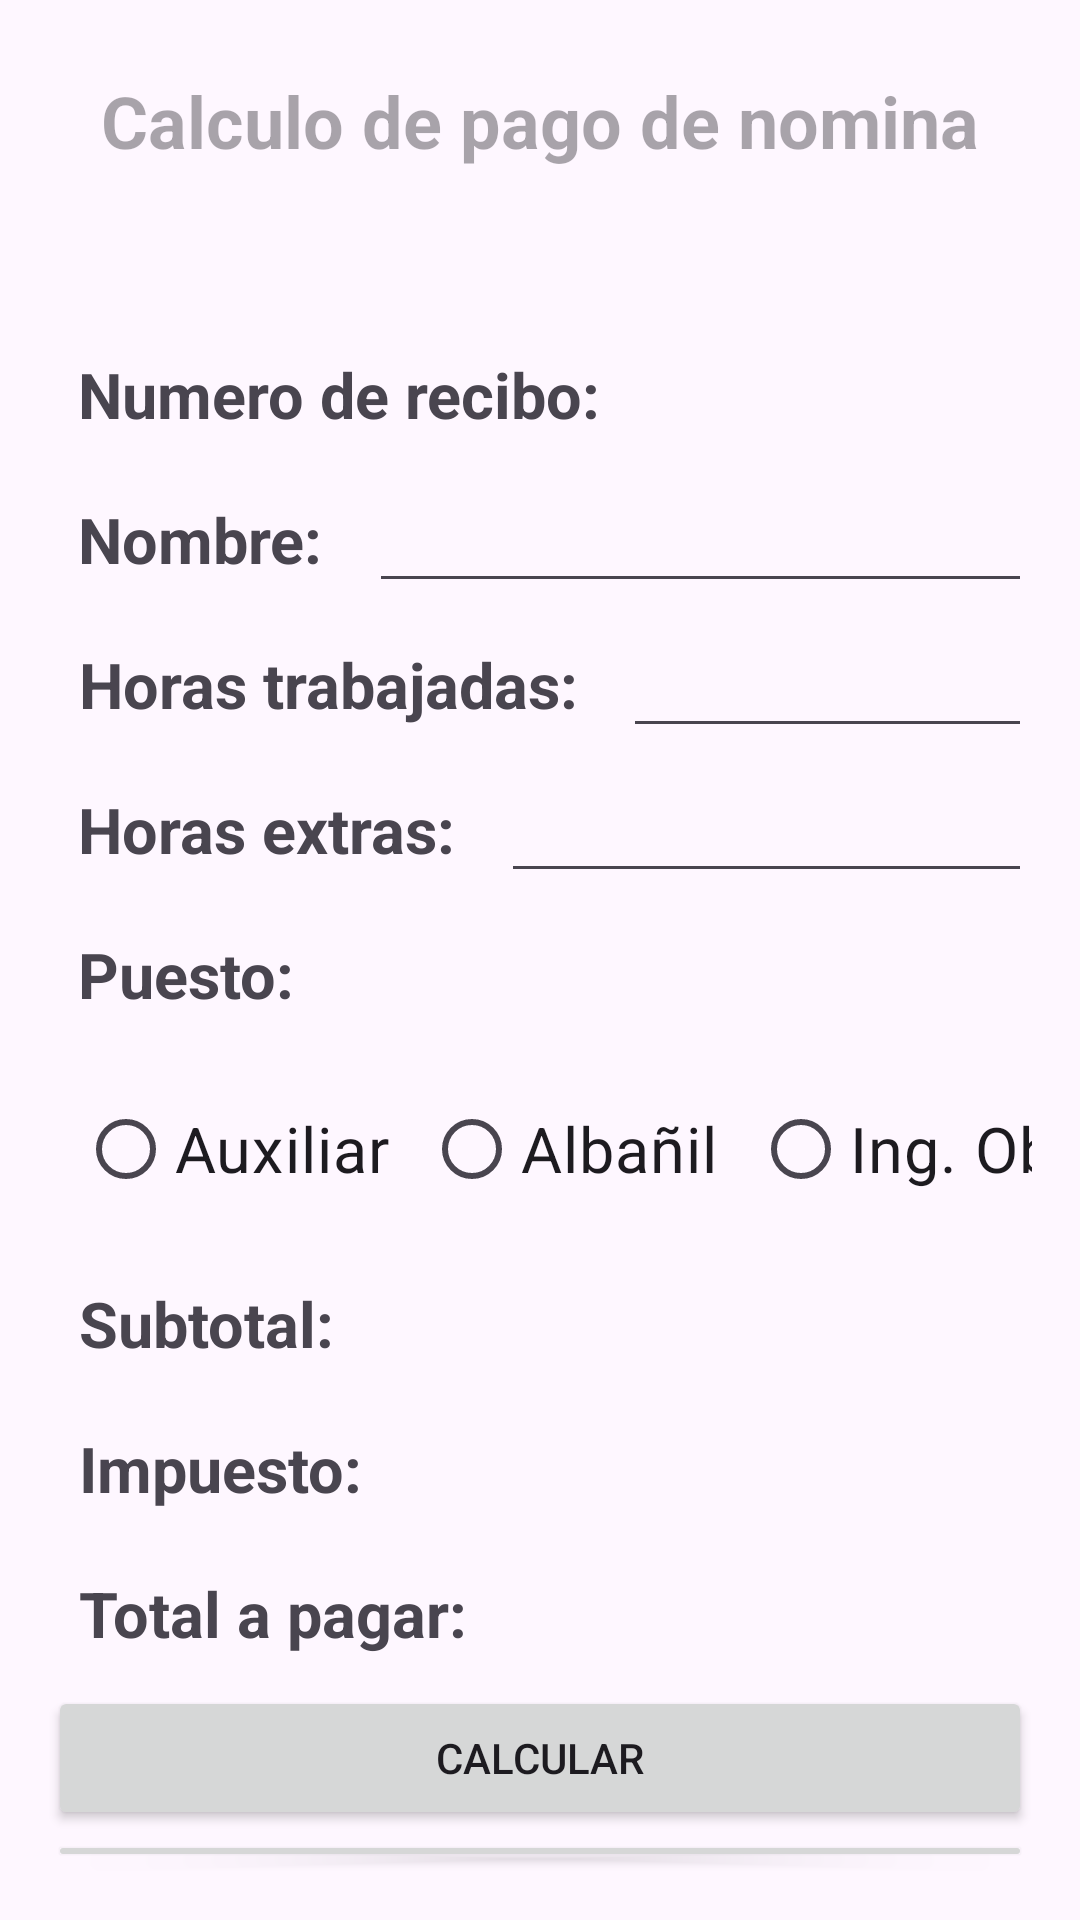

Write the Android layout XML for this screen, with the resource values it uses.
<!-- AndroidManifest.xml: application theme Theme.PracticaPreKotlin -->
<!-- res/layout/activity_recibo_nomina.xml -->
<?xml version="1.0" encoding="utf-8"?>
<androidx.constraintlayout.widget.ConstraintLayout xmlns:android="http://schemas.android.com/apk/res/android"
    xmlns:tools="http://schemas.android.com/tools"
    android:layout_width="match_parent"
    android:layout_height="match_parent"
    tools:context=".ReciboNominaActivity">

    <LinearLayout
        android:layout_width="match_parent"
        android:layout_height="wrap_content"
        android:orientation="vertical"
        android:padding="16dp"
        android:paddingTop="16dp"
        android:paddingRight="16dp"
        android:paddingBottom="16dp"
        tools:layout_editor_absoluteX="-11dp"
        tools:layout_editor_absoluteY="0dp">

        <TextView
            android:id="@+id/lblTitulo"
            android:layout_width="match_parent"
            android:layout_height="wrap_content"
            android:hint="Calculo de pago de nomina"
            android:padding="8dp"
            android:paddingTop="16dp"
            android:paddingRight="16dp"
            android:paddingBottom="16dp"
            android:textAlignment="center"
            android:textSize="24sp"
            android:textStyle="bold" />

        <TextView
            android:id="@+id/lblUsuario"
            android:layout_width="match_parent"
            android:layout_height="wrap_content"
            android:padding="8dp"
            android:textAlignment="center"
            android:textSize="20sp"
            android:textStyle="bold" />

        <LinearLayout
            android:layout_width="match_parent"
            android:layout_height="wrap_content"
            android:orientation="horizontal">

            <TextView
                android:id="@+id/lblNumRecibo"
                android:layout_width="wrap_content"
                android:layout_height="wrap_content"
                android:padding="10dp"
                android:paddingTop="16dp"
                android:paddingRight="16dp"
                android:paddingBottom="16dp"
                android:text="Numero de recibo: "
                android:textAlignment="center"
                android:textSize="21sp"
                android:textStyle="bold" />


            <TextView
                android:id="@+id/txtNumRecibo"
                android:layout_width="match_parent"
                android:layout_height="wrap_content"
                android:inputType="none"
                android:textSize="21sp"
                android:textStyle="bold" />


        </LinearLayout>

        <LinearLayout
            android:layout_width="match_parent"
            android:layout_height="wrap_content"
            android:orientation="horizontal">

            <TextView
                android:id="@+id/lblNombre"
                android:layout_width="wrap_content"
                android:layout_height="wrap_content"
                android:padding="10dp"
                android:text="Nombre: "
                android:textAlignment="center"
                android:textSize="21sp"
                android:textStyle="bold" />

            <EditText
                android:id="@+id/txtNombre"
                android:layout_width="match_parent"
                android:layout_height="wrap_content"
                android:textSize="21sp"
                android:textStyle="bold" />

        </LinearLayout>

        <LinearLayout
            android:layout_width="match_parent"
            android:layout_height="wrap_content"
            android:orientation="horizontal">

            <TextView
                android:id="@+id/lblHorasT"
                android:layout_width="wrap_content"
                android:layout_height="wrap_content"
                android:inputType="number"
                android:padding="10dp"
                android:text="Horas trabajadas: "
                android:textAlignment="center"
                android:textSize="21sp"
                android:textStyle="bold" />

            <EditText
                android:id="@+id/txtHorasT"
                android:layout_width="match_parent"
                android:layout_height="wrap_content"
                android:inputType="number"
                android:textSize="21sp"
                android:textStyle="bold" />

        </LinearLayout>

        <LinearLayout
            android:layout_width="match_parent"
            android:layout_height="wrap_content"
            android:orientation="horizontal">

            <TextView
                android:id="@+id/lblHorasE"
                android:layout_width="wrap_content"
                android:layout_height="wrap_content"
                android:padding="10dp"
                android:text="Horas extras: "
                android:textAlignment="center"
                android:textSize="21sp"
                android:textStyle="bold" />

            <EditText
                android:id="@+id/txtHorasE"
                android:layout_width="match_parent"
                android:layout_height="wrap_content"
                android:inputType="number"
                android:textSize="21sp"
                android:textStyle="bold" />

        </LinearLayout>

        <LinearLayout
            android:layout_width="match_parent"
            android:layout_height="wrap_content"
            android:orientation="horizontal">

            <TextView
                android:id="@+id/lblPuesto"
                android:layout_width="wrap_content"
                android:layout_height="wrap_content"
                android:padding="10dp"
                android:text="Puesto: "
                android:textAlignment="center"
                android:textSize="21sp"
                android:textStyle="bold" />


        </LinearLayout>

        <RadioGroup
            android:id="@+id/radioGroup"
            android:layout_width="376dp"
            android:layout_height="wrap_content"
            android:orientation="horizontal"
            android:padding="10dp"
            android:textAlignment="center">

            <RadioButton
                android:id="@+id/radioAuxiliar"
                android:layout_width="wrap_content"
                android:layout_height="wrap_content"
                android:text="Auxiliar  "
                android:textSize="21sp" />

            <RadioButton
                android:id="@+id/radioAlbañil"
                android:layout_width="wrap_content"
                android:layout_height="wrap_content"
                android:text="Albañil  "
                android:textSize="21sp" />

            <RadioButton
                android:id="@+id/radioIngObra"
                android:layout_width="wrap_content"
                android:layout_height="wrap_content"
                android:text="Ing. Obra"
                android:textSize="21sp" />

        </RadioGroup>

        <LinearLayout
            android:layout_width="match_parent"
            android:layout_height="wrap_content"
            android:orientation="horizontal">

            <TextView
                android:id="@+id/lblSubtotal"
                android:layout_width="wrap_content"
                android:layout_height="wrap_content"
                android:padding="10dp"
                android:text="Subtotal: "
                android:textAlignment="center"
                android:textSize="21sp"
                android:textStyle="bold" />

            <TextView
                android:id="@+id/txtSubtotal"
                android:layout_width="match_parent"
                android:layout_height="wrap_content"
                android:inputType="none"
                android:textSize="21sp"
                android:textStyle="bold" />

        </LinearLayout>

        <LinearLayout
            android:layout_width="match_parent"
            android:layout_height="wrap_content"
            android:orientation="horizontal">

            <TextView
                android:id="@+id/lblImpuesto"
                android:layout_width="wrap_content"
                android:layout_height="wrap_content"
                android:padding="10dp"
                android:text="Impuesto: "
                android:textAlignment="center"
                android:textSize="21sp"
                android:textStyle="bold" />

            <TextView
                android:id="@+id/txtImpuesto"
                android:layout_width="match_parent"
                android:layout_height="wrap_content"
                android:inputType="none"
                android:textSize="21sp"
                android:textStyle="bold" />

        </LinearLayout>

        <LinearLayout
            android:layout_width="match_parent"
            android:layout_height="wrap_content"
            android:orientation="horizontal">

            <TextView
                android:id="@+id/lblTotal"
                android:layout_width="wrap_content"
                android:layout_height="wrap_content"
                android:padding="10dp"
                android:text="Total a pagar: "
                android:textAlignment="center"
                android:textSize="21sp"
                android:textStyle="bold" />

            <TextView
                android:id="@+id/txtTotal"
                android:layout_width="match_parent"
                android:layout_height="wrap_content"
                android:inputType="none"
                android:textSize="21sp"
                android:textStyle="bold" />

        </LinearLayout>

        <Button
            android:id="@+id/btnCalcular"
            android:layout_width="match_parent"
            android:layout_height="wrap_content"
            android:text="Calcular" />

        <Button
            android:id="@+id/btnLimpiar"
            android:layout_width="match_parent"
            android:layout_height="wrap_content"
            android:text="Limpiar" />

        <Button
            android:id="@+id/btnRegresar"
            android:layout_width="match_parent"
            android:layout_height="wrap_content"
            android:text="Regresar" />


    </LinearLayout>

</androidx.constraintlayout.widget.ConstraintLayout>
<!-- resources referenced by this layout -->
<resources>
  <style name="Theme.PracticaPreKotlin" parent="Base.Theme.PracticaPreKotlin" />
  <style name="Base.Theme.PracticaPreKotlin" parent="Theme.Material3.DayNight.NoActionBar">
          
          
      </style>
</resources>
